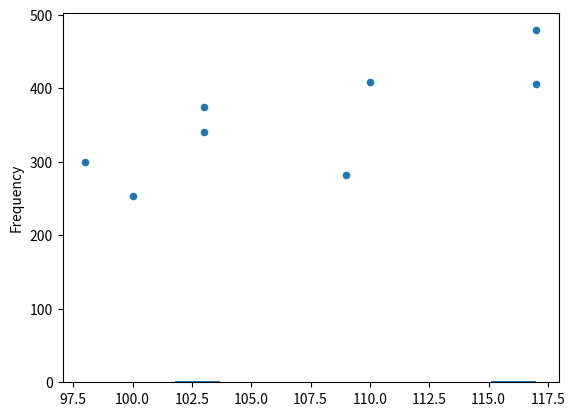

The script that saved this image:
import pandas as pd
import matplotlib.pyplot as plt

mydataset = {
    'car': ["BMW","Volvo","Ford"],
    'passings': [3,7,2]
}

myvar = pd.DataFrame(mydataset)
# print(myvar)

# print(pd.__version__)

# print(myvar.iloc[0])

data1 = {
    'Name': ['Ninja_1','Ninja_2','Ninja_3','Ninja_4'],
    'Department': ['Marketing','Sales','Marketing','Engineering'],
    'Salary': [50000,60000,55000,70000]
}

df1 = pd.DataFrame(data1)
# print(df)
# Select multiple columns
# print(df.loc[:,['Name','Salary']])
# Select a subset of rows and columns
# subset = df.loc[df['Department'] == 'Marketing',['Name','Salary']]
# print(subset)
# Update a Value
# df.loc[1,'Salary'] = 65500
# print(df)

# Select multiple values/ or update multiple values
# value1 = df.loc[[0,3],'Salary'] = 100000
# print(df)

### -----
# iloc.
# row = df.iloc[[1,3],[0,2]]
# print(row)

# updated_value = df.iloc[1,1] =  100
# print(updated_value)
# print(df)

# Slicing
print(df1.iloc[0:3,0:2])

####
calories = {'day1':420, 'day2': 500, 'day3': 600}

myvar1 = pd.Series(calories)

# print(myvar1)

myvar2 = pd.Series(calories, index = ['day1','day2'])

#print(myvar2)

### Replace using Mean, Median, or Mode
## For example you have df as dataframe
## x = df['Calories'].mean()
## df.fillna({'Calories': x}, inplace = True)
## inplace means that the value will replace the original dataframe, not creating a new dataframe.

dataset = {
    'Duration': [55,60,65,70,75,80,85,90],
    'Date': ['2020/12/01','2020/12/02','2020/12/03','2020/12/04','2020/12/05','2020/12/06','2020/12/07','2020/12/08'],
    'Pulse': [110,117,103,109,117,98,103,100],
    'Maxpulse': [130,145,135,175,148,147,138,125],
    'Calories': [409.1,479.0,340.0,282.4,406.0,300.0,374.0,253.3]
}

df2 = pd.DataFrame(dataset)
print(df2)
df2['Date']= pd.to_datetime(df2['Date'], format = 'mixed')
print(df2)

# Removing rows with NA
df2.dropna(subset=['Date'], inplace = True)

# Replacing Values
# df2.loc[1,'Calories'] = 579
# print(df2)

# Loop through data column
for x in df2.index:
    if df2.loc[x,"Duration"] > 80:
        df2.loc[x,"Duration"] = 79
print(df2)

# Removing Duplicates
print(df2.duplicated())
df2.drop_duplicates(inplace = True)

# Pandas correlation
# What is a good correlation? at least 0.6 <<<< to call it a good correlation.

print(df2.corr())

# Plot
# Scatter
df2.plot(kind = 'scatter', x = 'Pulse', y = 'Calories')
plt.show()

df2['Pulse'].plot(kind = 'hist')
plt.show()
